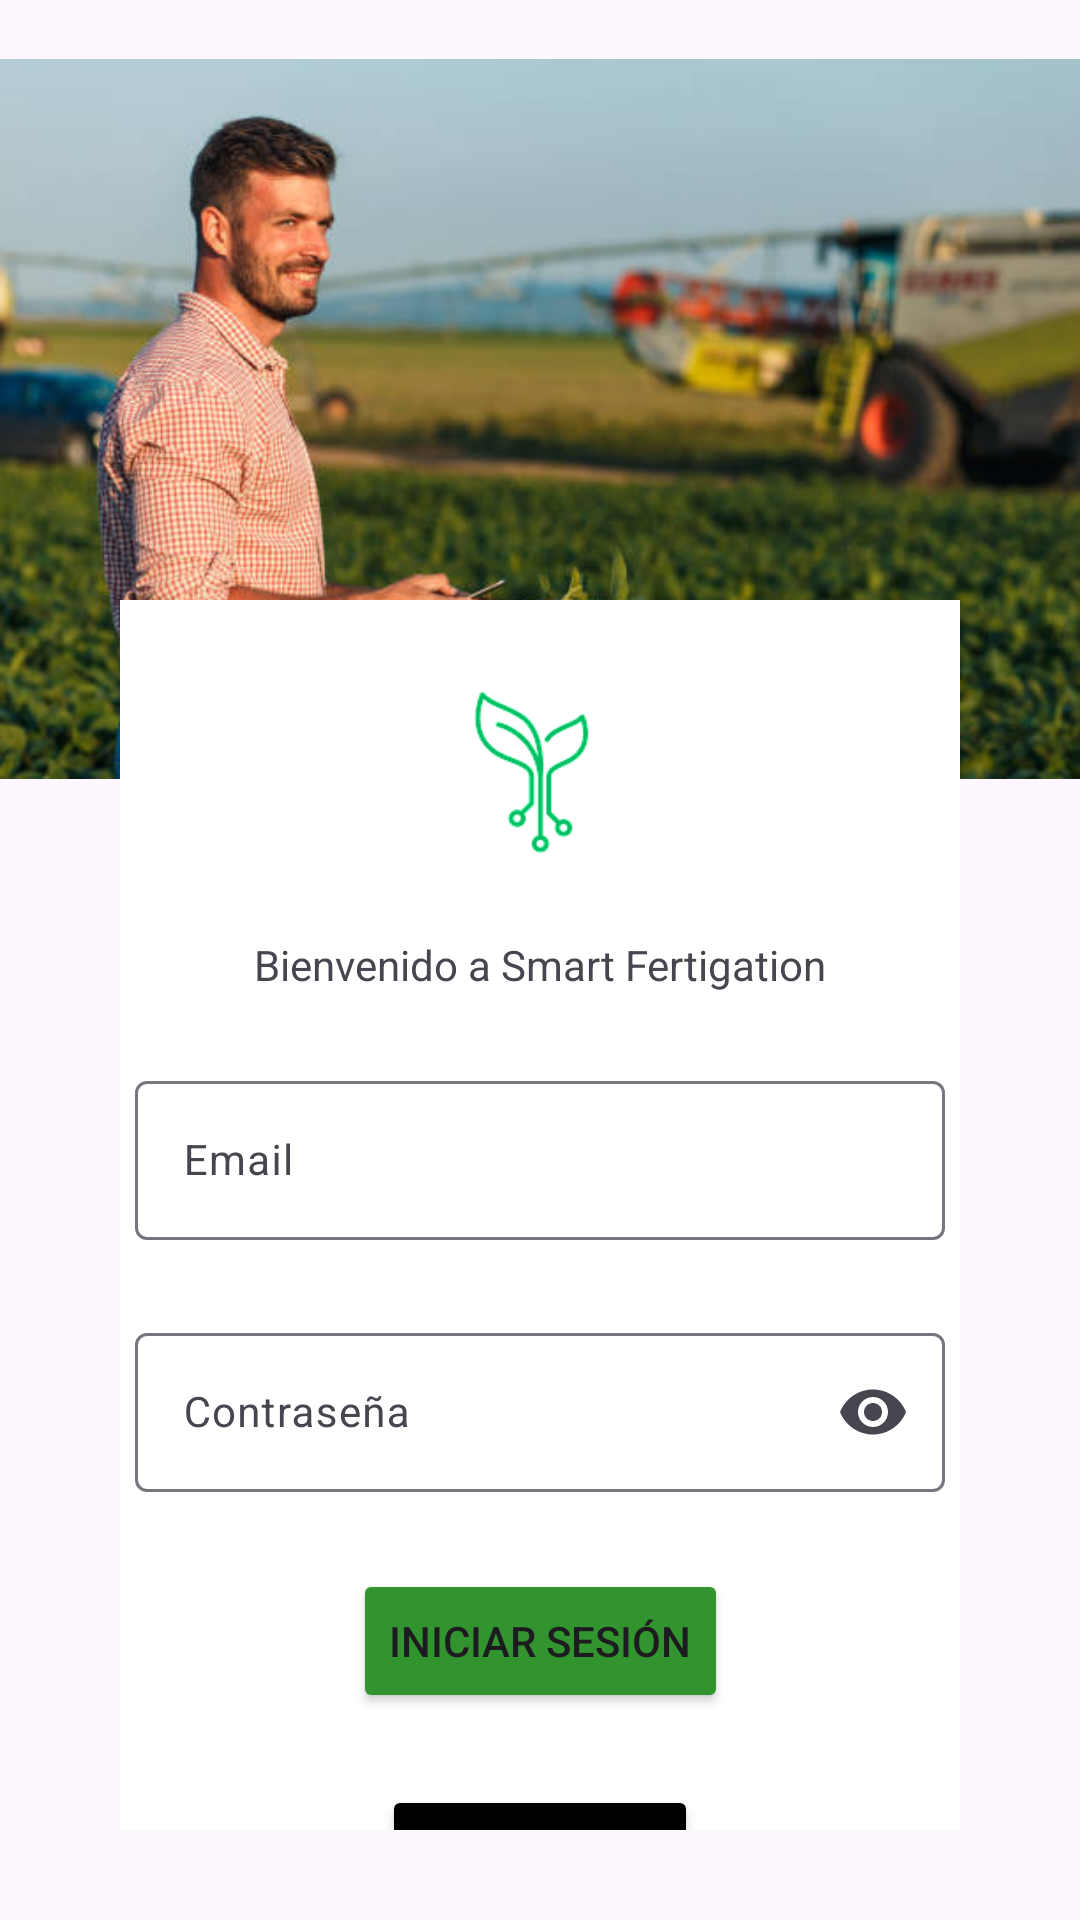

Layout XML and referenced resources for this Android screen:
<!-- AndroidManifest.xml: application theme Theme.SmartFertigation -->
<!-- res/layout/activity_login.xml -->
<?xml version="1.0" encoding="utf-8"?>
<androidx.constraintlayout.widget.ConstraintLayout xmlns:android="http://schemas.android.com/apk/res/android"
    xmlns:app="http://schemas.android.com/apk/res-auto"
    xmlns:tools="http://schemas.android.com/tools"
    android:layout_width="match_parent"
    android:layout_height="match_parent"
    tools:context=".ui.login.LoginActivity">

    <ImageView
        android:id="@+id/imageView"
        android:layout_width="wrap_content"
        android:layout_height="wrap_content"
        android:layout_marginTop="-65dp"
        app:layout_constraintEnd_toEndOf="parent"
        app:layout_constraintStart_toStartOf="parent"
        app:layout_constraintTop_toTopOf="parent"
        app:srcCompat="@drawable/img_login" />

    <androidx.constraintlayout.widget.ConstraintLayout
        android:layout_width="match_parent"
        android:layout_height="match_parent"
        android:layout_marginStart="40dp"
        android:layout_marginTop="200dp"
        android:layout_marginEnd="40dp"
        android:layout_marginBottom="30dp"
        android:background="@color/white"
        app:layout_constraintBottom_toBottomOf="parent"
        app:layout_constraintEnd_toEndOf="parent"
        app:layout_constraintHorizontal_bias="1.0"
        app:layout_constraintStart_toStartOf="parent"
        app:layout_constraintTop_toTopOf="parent"
        app:layout_constraintVertical_bias="1.0">

        <ImageView
            android:id="@+id/smart_fertigation_logo_image_view"
            android:layout_width="80dp"
            android:layout_height="80dp"
            android:layout_marginTop="16dp"
            android:src="@drawable/logo"
            app:layout_constraintEnd_toEndOf="parent"
            app:layout_constraintStart_toStartOf="parent"
            app:layout_constraintTop_toTopOf="parent" />

        <TextView
            android:id="@+id/bienvenido_smart_fertigation_text_view"
            android:layout_width="wrap_content"
            android:layout_height="wrap_content"
            android:layout_marginTop="16dp"
            android:text="@string/bienvenido_smart_fertigation"
            app:layout_constraintEnd_toEndOf="parent"
            app:layout_constraintStart_toStartOf="parent"
            app:layout_constraintTop_toBottomOf="@+id/smart_fertigation_logo_image_view" />

        <com.google.android.material.textfield.TextInputLayout
            android:id="@+id/login_email_text_input_layout"
            android:layout_width="270dp"
            android:layout_height="60dp"
            android:layout_marginTop="24dp"
            app:layout_constraintEnd_toEndOf="parent"
            app:layout_constraintStart_toStartOf="parent"
            app:layout_constraintTop_toBottomOf="@+id/bienvenido_smart_fertigation_text_view">

            <com.google.android.material.textfield.TextInputEditText
                android:id="@+id/login_email_text_input_edit_text"
                android:layout_width="match_parent"
                android:layout_height="wrap_content"
                android:hint="@string/login_email"
                android:textSize="14sp" />
        </com.google.android.material.textfield.TextInputLayout>

        <com.google.android.material.textfield.TextInputLayout
            android:id="@+id/login_password_text_input_layout"
            android:layout_width="270dp"
            android:layout_height="60dp"
            android:layout_marginTop="24dp"
            app:endIconMode="password_toggle"
            app:layout_constraintEnd_toEndOf="parent"
            app:layout_constraintStart_toStartOf="parent"
            app:layout_constraintTop_toBottomOf="@+id/login_email_text_input_layout">

            <com.google.android.material.textfield.TextInputEditText
                android:id="@+id/login_password_text_input_edit_text"
                android:layout_width="match_parent"
                android:layout_height="wrap_content"
                android:hint="@string/login_contrasena"
                android:inputType="text|textPassword"
                android:textSize="14sp" />
        </com.google.android.material.textfield.TextInputLayout>

        <Button
            android:id="@+id/login_iniciar_sesion_button"
            android:layout_width="wrap_content"
            android:layout_height="wrap_content"
            android:layout_marginTop="24dp"
            android:backgroundTint="@color/green_default"
            android:text="@string/login_iniciar_sesion"
            app:layout_constraintEnd_toEndOf="parent"
            app:layout_constraintStart_toStartOf="parent"
            app:layout_constraintTop_toBottomOf="@+id/login_password_text_input_layout" />

        <Button
            android:id="@+id/login_registrarse_button"
            android:layout_width="wrap_content"
            android:layout_height="wrap_content"
            android:layout_marginTop="24dp"
            android:backgroundTint="@color/black"
            android:text="@string/login_registrate"
            app:layout_constraintEnd_toEndOf="parent"
            app:layout_constraintStart_toStartOf="parent"
            app:layout_constraintTop_toBottomOf="@+id/login_iniciar_sesion_button" />

        <TextView
            android:id="@+id/login_olvido_contrasena_text_view"
            android:layout_width="wrap_content"
            android:layout_height="wrap_content"
            android:layout_marginTop="24dp"
            android:text="¿Olvidó su contraseña?"
            app:layout_constraintEnd_toEndOf="parent"
            app:layout_constraintStart_toStartOf="parent"
            app:layout_constraintTop_toBottomOf="@+id/login_registrarse_button" />

    </androidx.constraintlayout.widget.ConstraintLayout>

</androidx.constraintlayout.widget.ConstraintLayout>
<!-- resources referenced by this layout -->
<resources>
  <color name="black">#FF000000</color>
  <color name="green_default">#31942E</color>
  <color name="white">#FFFFFFFF</color>
  <!-- drawable img_login: jpeg bitmap (drawable, 42940 bytes) -->
  <!-- drawable logo: png bitmap (drawable, 5194 bytes) -->
  <string name="bienvenido_smart_fertigation">Bienvenido a Smart Fertigation</string>
  <string name="login_contrasena">Contraseña</string>
  <string name="login_email">Email</string>
  <string name="login_iniciar_sesion">Iniciar Sesión</string>
  <string name="login_registrate">Regístrate</string>
  <style name="Theme.SmartFertigation" parent="Base.Theme.SmartFertigation" />
  <style name="Base.Theme.SmartFertigation" parent="Theme.Material3.DayNight.NoActionBar">
          
          
      </style>
</resources>
